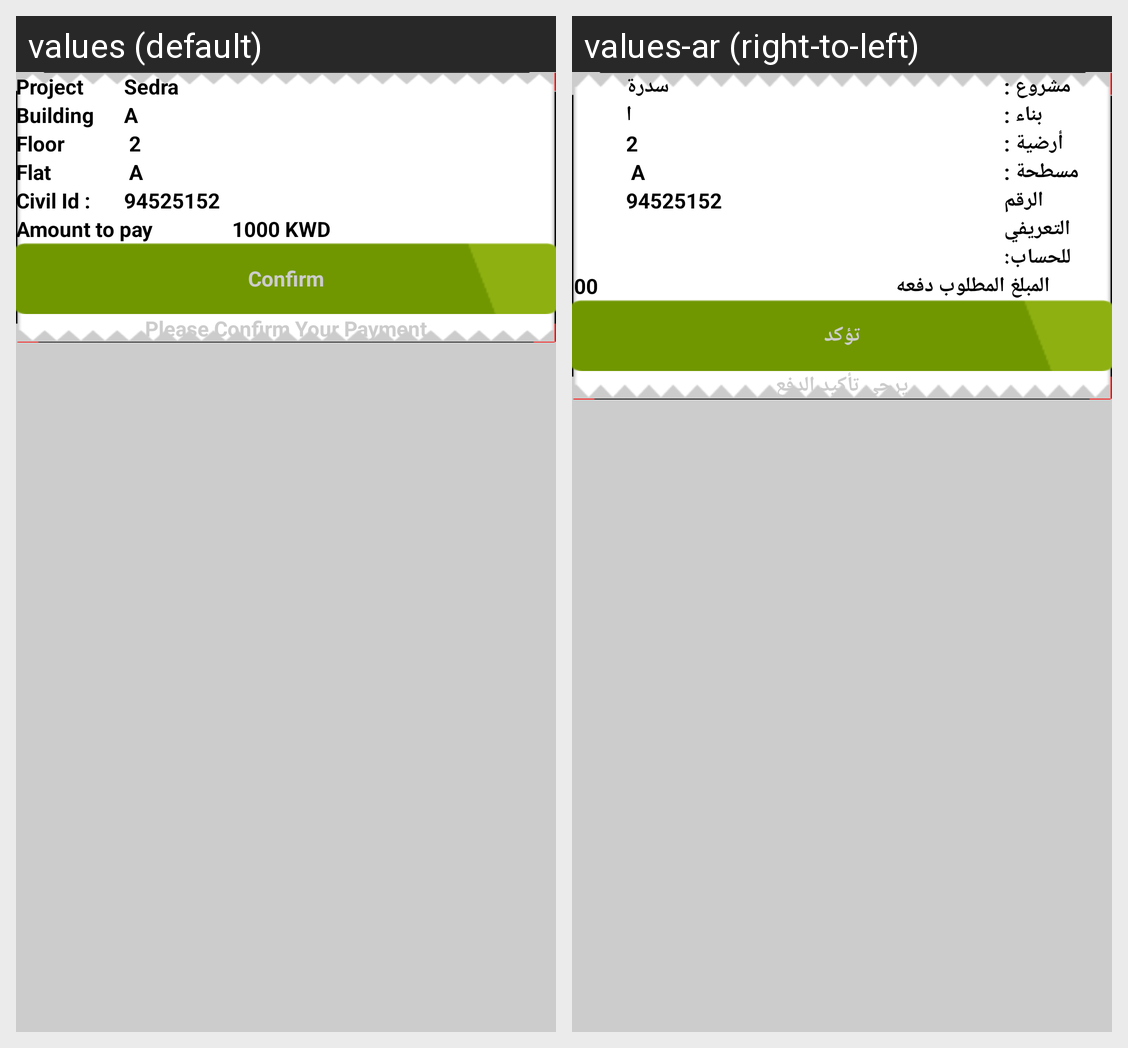

The same Android screen rendered under two of its app's locales, left to right. List the strings drawn on it with the default value and each locale's translation.
Android screen res/layout/activity_payment_confirm.xml rendered under 2 locales, left to right: values (default), values-ar (right-to-left). Device: Nexus 5 (rendered at 1080×1920; each locale shown at half size, 540×960, under a caption strip naming it); theme AppTheme.
Strings drawn on this screen, with the default value and each locale's value (text and hints the layout hard-codes, and strings that could not be matched under every locale, appear in the picture but are not listed):

project
  values: Project
  values-ar: مشروع :

sedra
  values: Sedra
  values-ar: سدرة

building
  values: Building
  values-ar: بناء :

a
  values: A
  values-ar: ا

floor
  values: Floor
  values-ar: أرضية :

flat
  values: Flat
  values-ar: مسطحة :

civilid
  values: Civil Id :
  values-ar: الرقم التعريفي للحساب:

amount_to_pay
  values: Amount to pay
  values-ar: المبلغ المطلوب دفعه

_1000_kwd
  values: 1000 KWD
  values-ar: 1000 د.ك

confirm
  values: Confirm
  values-ar: تؤكد

please_confirm_your_payment
  values: Please Confirm Your Payment
  values-ar: يرجى تأكيد الدفع
